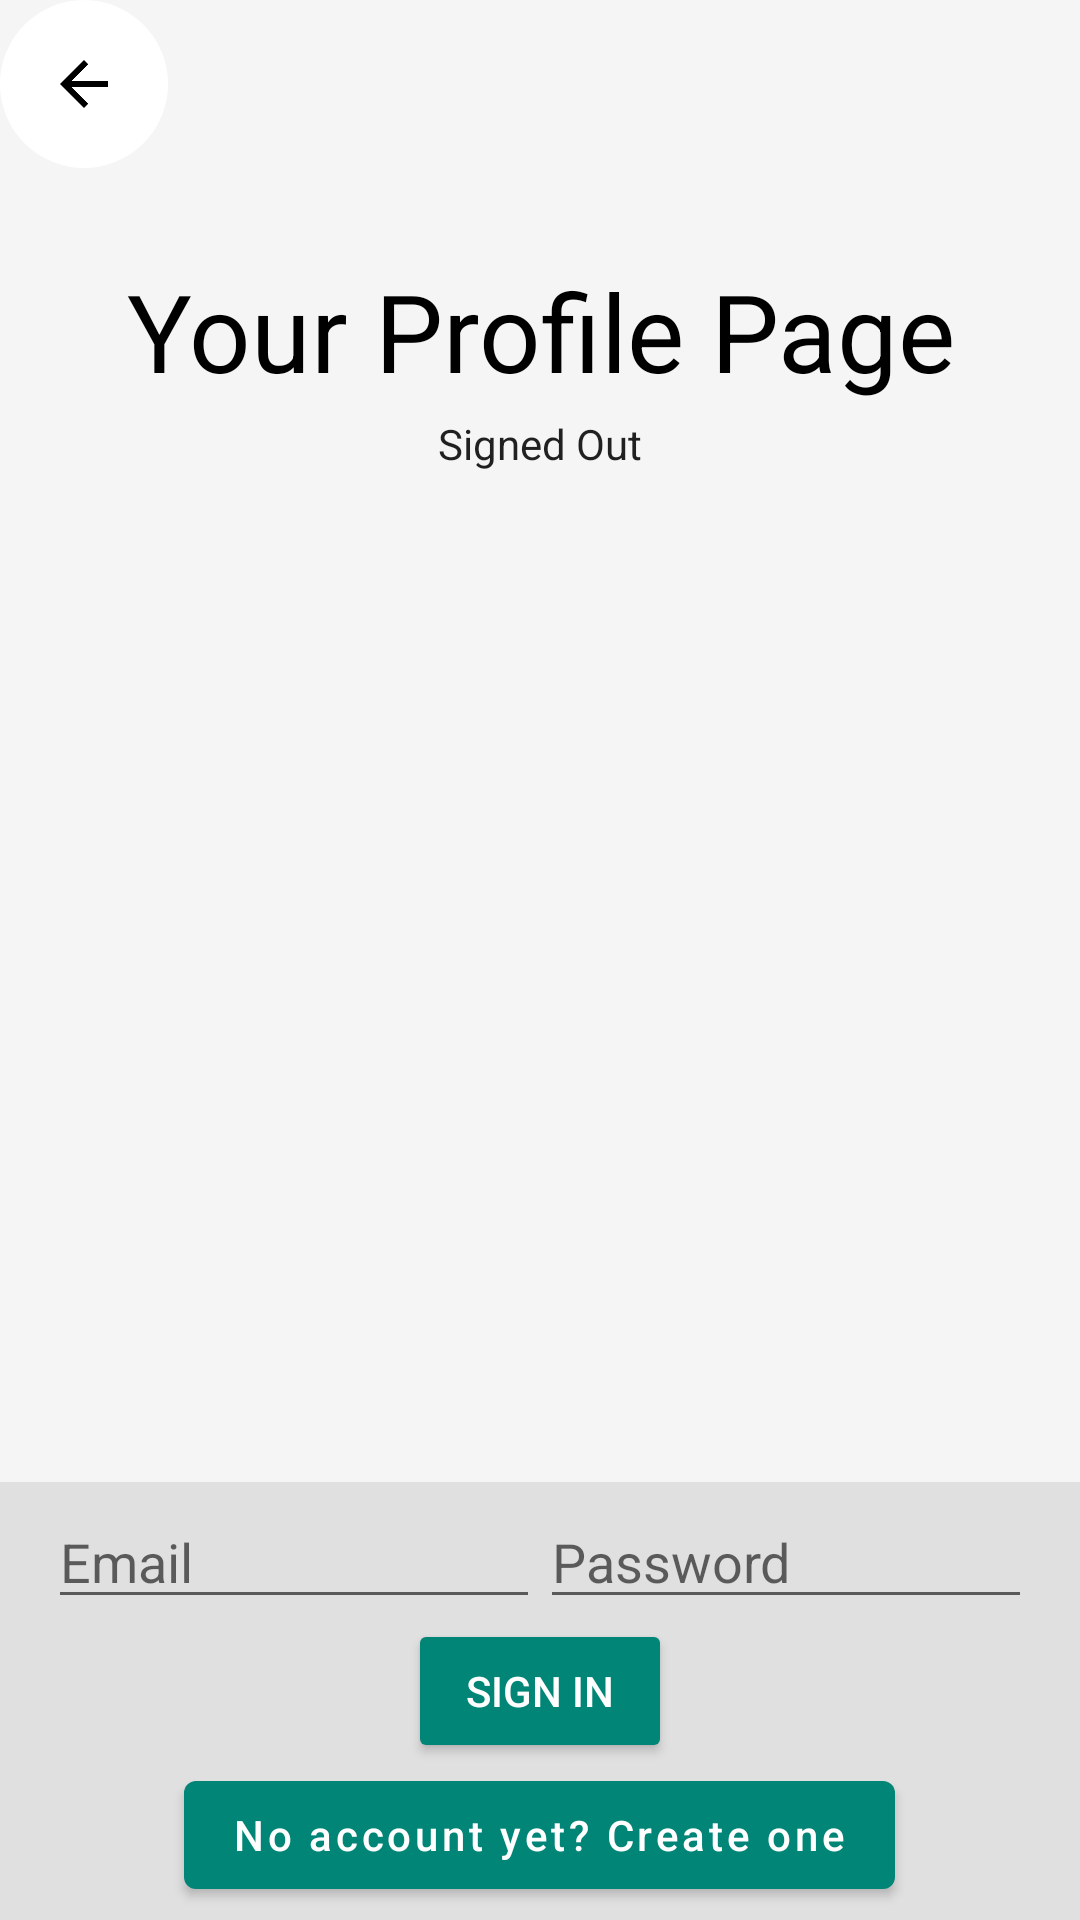

Android layout source for this screen:
<!-- AndroidManifest.xml: application theme AppTheme -->
<!-- res/layout/activity_profile.xml -->
<?xml version="1.0" encoding="utf-8"?>
<LinearLayout xmlns:android="http://schemas.android.com/apk/res/android"
    xmlns:tools="http://schemas.android.com/tools"
    xmlns:app="http://schemas.android.com/apk/res-auto"
    android:id="@+id/main_layout"
    android:layout_width="match_parent"
    android:layout_height="match_parent"
    android:background="@color/grey_100"
    android:orientation="vertical"
    android:weightSum="4"
    tools:context=".ProfileActivity"
    android:theme="@style/CustomActivityThemeNoActionBar">

<com.google.android.material.floatingactionbutton.FloatingActionButton
    android:id="@+id/backToMain"
    android:layout_width="wrap_content"
    android:layout_height="wrap_content"
    android:clickable="true"
    app:backgroundTint="#FFFFFF"
    app:borderWidth="0dp"
    app:elevation="0dp"
    app:rippleColor="#FFFFFF"
    android:layout_gravity="top|left"
    app:srcCompat="?attr/homeAsUpIndicator"
    android:onClick="onBackToMainButtonClick"/>

<LinearLayout
    android:layout_width="match_parent"
    android:layout_height="0dp"
    android:layout_weight="3"
    android:gravity="center_horizontal"
    android:orientation="vertical">
    <TextView
        android:id="@+id/titleText"
        android:layout_width="wrap_content"
        android:layout_height="wrap_content"
        android:text="@string/emailpassword_title_text"
        android:paddingTop="30dp"
        android:theme="@style/ThemeOverlay.MyTitleText" />

    <TextView
        android:id="@+id/status"
        style="@style/ThemeOverlay.MyTextDetail"
        android:text="@string/signed_out" />

    <TextView
        android:id="@+id/detail"
        style="@style/ThemeOverlay.MyTextDetail"
        tools:text="Firebase User ID: 123456789abc" />
</LinearLayout>

<RelativeLayout
    android:layout_width="match_parent"
    android:layout_height="0dp"
    android:layout_weight="1"
    android:background="@color/grey_300"
    android:gravity="center_vertical">

    <LinearLayout
        android:id="@+id/emailPasswordFields"
        android:layout_width="match_parent"
        android:layout_height="wrap_content"
        android:orientation="horizontal"
        android:paddingLeft="16dp"
        android:paddingRight="16dp">

        <EditText
            android:id="@+id/fieldEmail"
            android:layout_width="0dp"
            android:layout_height="wrap_content"
            android:layout_weight="1"
            android:hint="@string/hint_email"
            android:inputType="textEmailAddress" />

        <EditText
            android:id="@+id/fieldPassword"
            android:layout_width="0dp"
            android:layout_height="wrap_content"
            android:layout_weight="1"
            android:hint="@string/hint_password"
            android:inputType="textPassword" />
    </LinearLayout>

    <LinearLayout
        android:id="@+id/emailPasswordButtons"
        android:layout_width="match_parent"
        android:layout_height="wrap_content"
        android:layout_below="@+id/emailPasswordFields"
        android:gravity="center"
        android:orientation="vertical"
        android:paddingLeft="16dp"
        android:paddingRight="16dp"
        android:visibility="visible">

        <Button
            android:id="@+id/emailSignInButton"
            style="@style/Widget.AppCompat.Button.Colored"
            android:layout_width="wrap_content"
            android:layout_height="wrap_content"
            android:layout_weight="1"
            android:text="@string/sign_in"
            android:theme="@style/ThemeOverlay.MyDarkButton" />
        <Button
            android:id="@+id/emailCreateAccountButton"
            android:textAllCaps="false"
            android:layout_width="wrap_content"
            android:layout_height="wrap_content"
            android:layout_weight="1"
            android:text="@string/create_account"/>

    </LinearLayout>

    <LinearLayout
        android:id="@+id/signedInButtons"
        android:layout_width="match_parent"
        android:layout_height="wrap_content"
        android:layout_centerInParent="true"
        android:orientation="horizontal"
        android:paddingLeft="16dp"
        android:paddingRight="16dp"
        android:visibility="gone">

        <Button
            android:id="@+id/signOutButton"
            android:layout_width="0dp"
            android:layout_height="wrap_content"
            android:layout_weight="1"
            android:text="@string/sign_out"
            android:theme="@style/ThemeOverlay.MyDarkButton" />
        <Button
            android:id="@+id/verifyEmailButton"
            android:layout_width="0dp"
            android:layout_height="wrap_content"
            android:layout_weight="1"
            android:text="@string/verify_email"
            style="@style/Widget.AppCompat.Button.Colored"
            android:theme="@style/ThemeOverlay.MyDarkButton" />
        <Button
            android:id="@+id/reloadButton"
            android:layout_width="0dp"
            android:layout_height="wrap_content"
            android:layout_weight="1"
            android:text="verified?"
            android:onClick="checkVerification"
            style="@style/Widget.AppCompat.Button.Colored"
            android:theme="@style/ThemeOverlay.MyDarkButton"/>

    </LinearLayout>
</RelativeLayout>
</LinearLayout>
<!-- resources referenced by this layout -->
<resources>
  <color name="grey_100">#F5F5F5</color>
  <color name="grey_300">#E0E0E0</color>
  <string name="create_account">No account yet? Create one</string>
  <string name="emailpassword_title_text">Your Profile Page</string>
  <string name="hint_email">Email</string>
  <string name="hint_password">Password</string>
  <string name="sign_in">Sign In</string>
  <string name="sign_out">Sign Out</string>
  <string name="signed_out">Signed Out</string>
  <string name="verify_email">Verify email</string>
  <style name="CustomActivityThemeNoActionBar" parent="AppTheme">
      <item name="android:windowActionBar">false</item>
      <item name="android:windowNoTitle">true</item>
  </style>
  <style name="ThemeOverlay.MyDarkButton" parent="ThemeOverlay.AppCompat.Dark">
      <item name="colorButtonNormal">@color/grey_500</item>
      <item name="colorAccent">@color/colorAccent</item>
      <item name="android:layout_marginRight">4dp</item>
      <item name="android:layout_marginLeft">4dp</item>
      <item name="android:textColor">@android:color/white</item>
  </style>
  <style name="ThemeOverlay.MyTextDetail" parent="AppTheme">
      <item name="android:layout_width">wrap_content</item>
      <item name="android:layout_height">wrap_content</item>
      <item name="android:fadeScrollbars">true</item>
      <item name="android:gravity">center</item>
      <item name="android:maxLines">5</item>
      <item name="android:padding">4dp</item>
      <item name="android:scrollbars">vertical</item>
      <item name="android:textSize">14sp</item>
  </style>
  <style name="ThemeOverlay.MyTitleText" parent="AppTheme">
      <item name="android:gravity">center</item>
      <item name="android:textSize">36sp</item>
      <item name="android:textColor">@android:color/black</item>
  </style>
  <style name="AppTheme" parent="Theme.MaterialComponents.Light.DarkActionBar">
      <item name="colorPrimary">@color/colorPrimary</item>
      <item name="colorPrimaryDark">@color/colorPrimaryDark</item>
      <item name="colorAccent">@color/colorAccent</item>
  </style>
  <color name="grey_500">#9E9E9E</color>
  <color name="colorAccent">#D81B60</color>
  <color name="colorPrimary">#008577</color>
  <color name="colorPrimaryDark">#00574B</color>
</resources>
